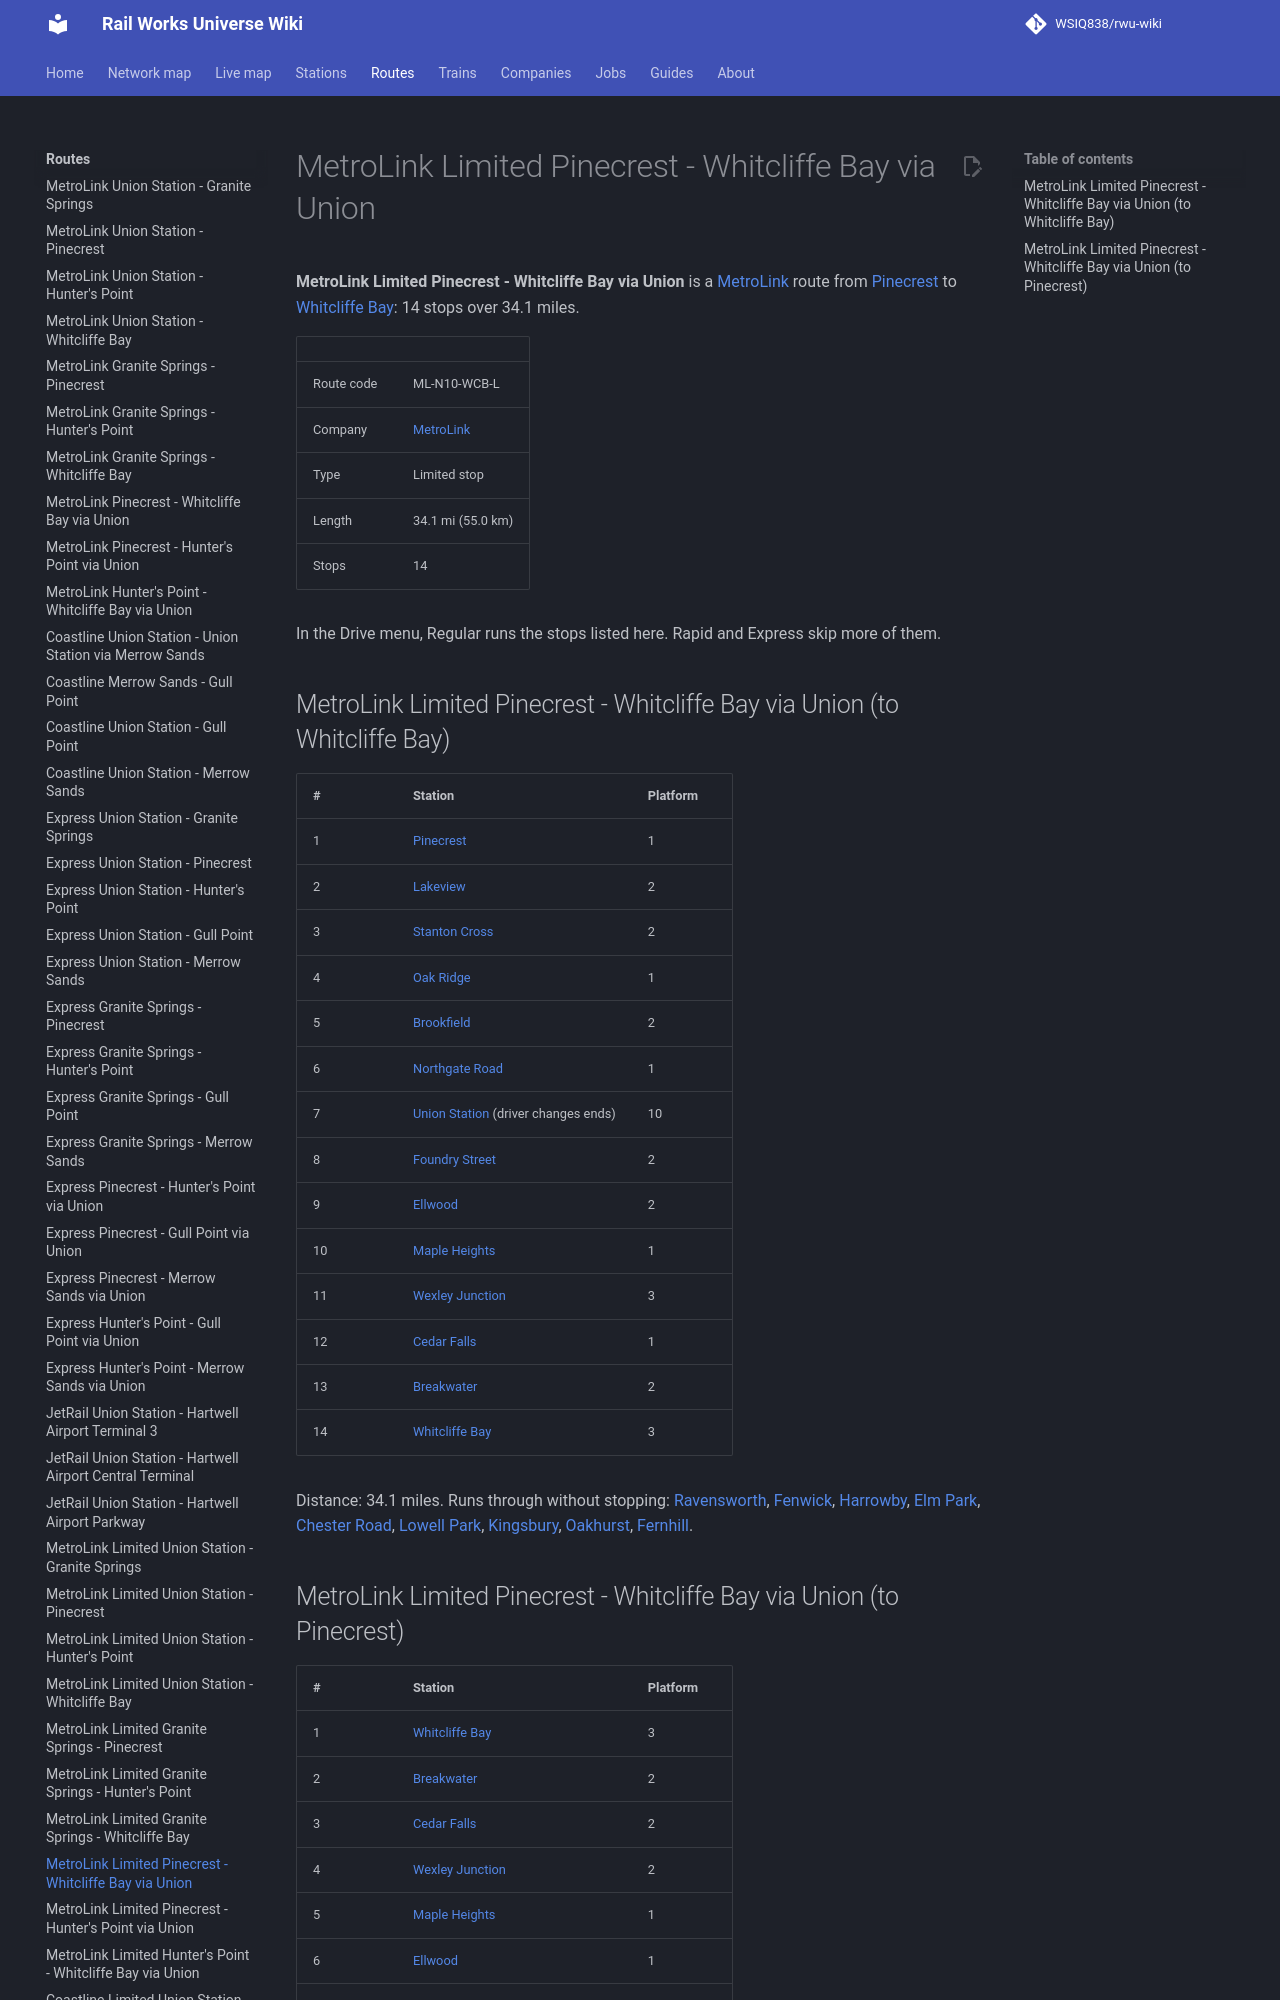

repository: WSIQ838/rwu-wiki · page: lines/ml-n10-wcb-l/index.html · generator: mkdocs

# MetroLink Limited Pinecrest - Whitcliffe Bay via Union

**MetroLink Limited Pinecrest - Whitcliffe Bay via Union** is a [MetroLink](../companies/metrolink.md) route from [Pinecrest](../stations/pinecrest.md) to [Whitcliffe Bay](../stations/whitcliffe-bay.md): 14 stops over 34.1 miles.

| | |
|---|---|
| Route code | ML-N10-WCB-L |
| Company | [MetroLink](../companies/metrolink.md) |
| Type | Limited stop |
| Length | 34.1 mi (55.0 km) |
| Stops | 14 |

In the Drive menu, Regular runs the stops listed here. Rapid and Express skip more of them.

## MetroLink Limited Pinecrest - Whitcliffe Bay via Union (to Whitcliffe Bay)

| # | Station | Platform |
|---|---|---|
| 1 | [Pinecrest](../stations/pinecrest.md) | 1 |
| 2 | [Lakeview](../stations/lakeview.md) | 2 |
| 3 | [Stanton Cross](../stations/stanton-cross.md) | 2 |
| 4 | [Oak Ridge](../stations/oak-ridge.md) | 1 |
| 5 | [Brookfield](../stations/brookfield.md) | 2 |
| 6 | [Northgate Road](../stations/northgate-road.md) | 1 |
| 7 | [Union Station](../stations/union-station.md) (driver changes ends) | 10 |
| 8 | [Foundry Street](../stations/foundry-street.md) | 2 |
| 9 | [Ellwood](../stations/ellwood.md) | 2 |
| 10 | [Maple Heights](../stations/maple-heights.md) | 1 |
| 11 | [Wexley Junction](../stations/wexley-junction.md) | 3 |
| 12 | [Cedar Falls](../stations/cedar-falls.md) | 1 |
| 13 | [Breakwater](../stations/breakwater.md) | 2 |
| 14 | [Whitcliffe Bay](../stations/whitcliffe-bay.md) | 3 |

Distance: 34.1 miles. Runs through without stopping: [Ravensworth](../stations/ravensworth.md), [Fenwick](../stations/fenwick.md), [Harrowby](../stations/harrowby.md), [Elm Park](../stations/elm-park.md), [Chester Road](../stations/chester-road.md), [Lowell Park](../stations/lowell-park.md), [Kingsbury](../stations/kingsbury.md), [Oakhurst](../stations/oakhurst.md), [Fernhill](../stations/fernhill.md).
